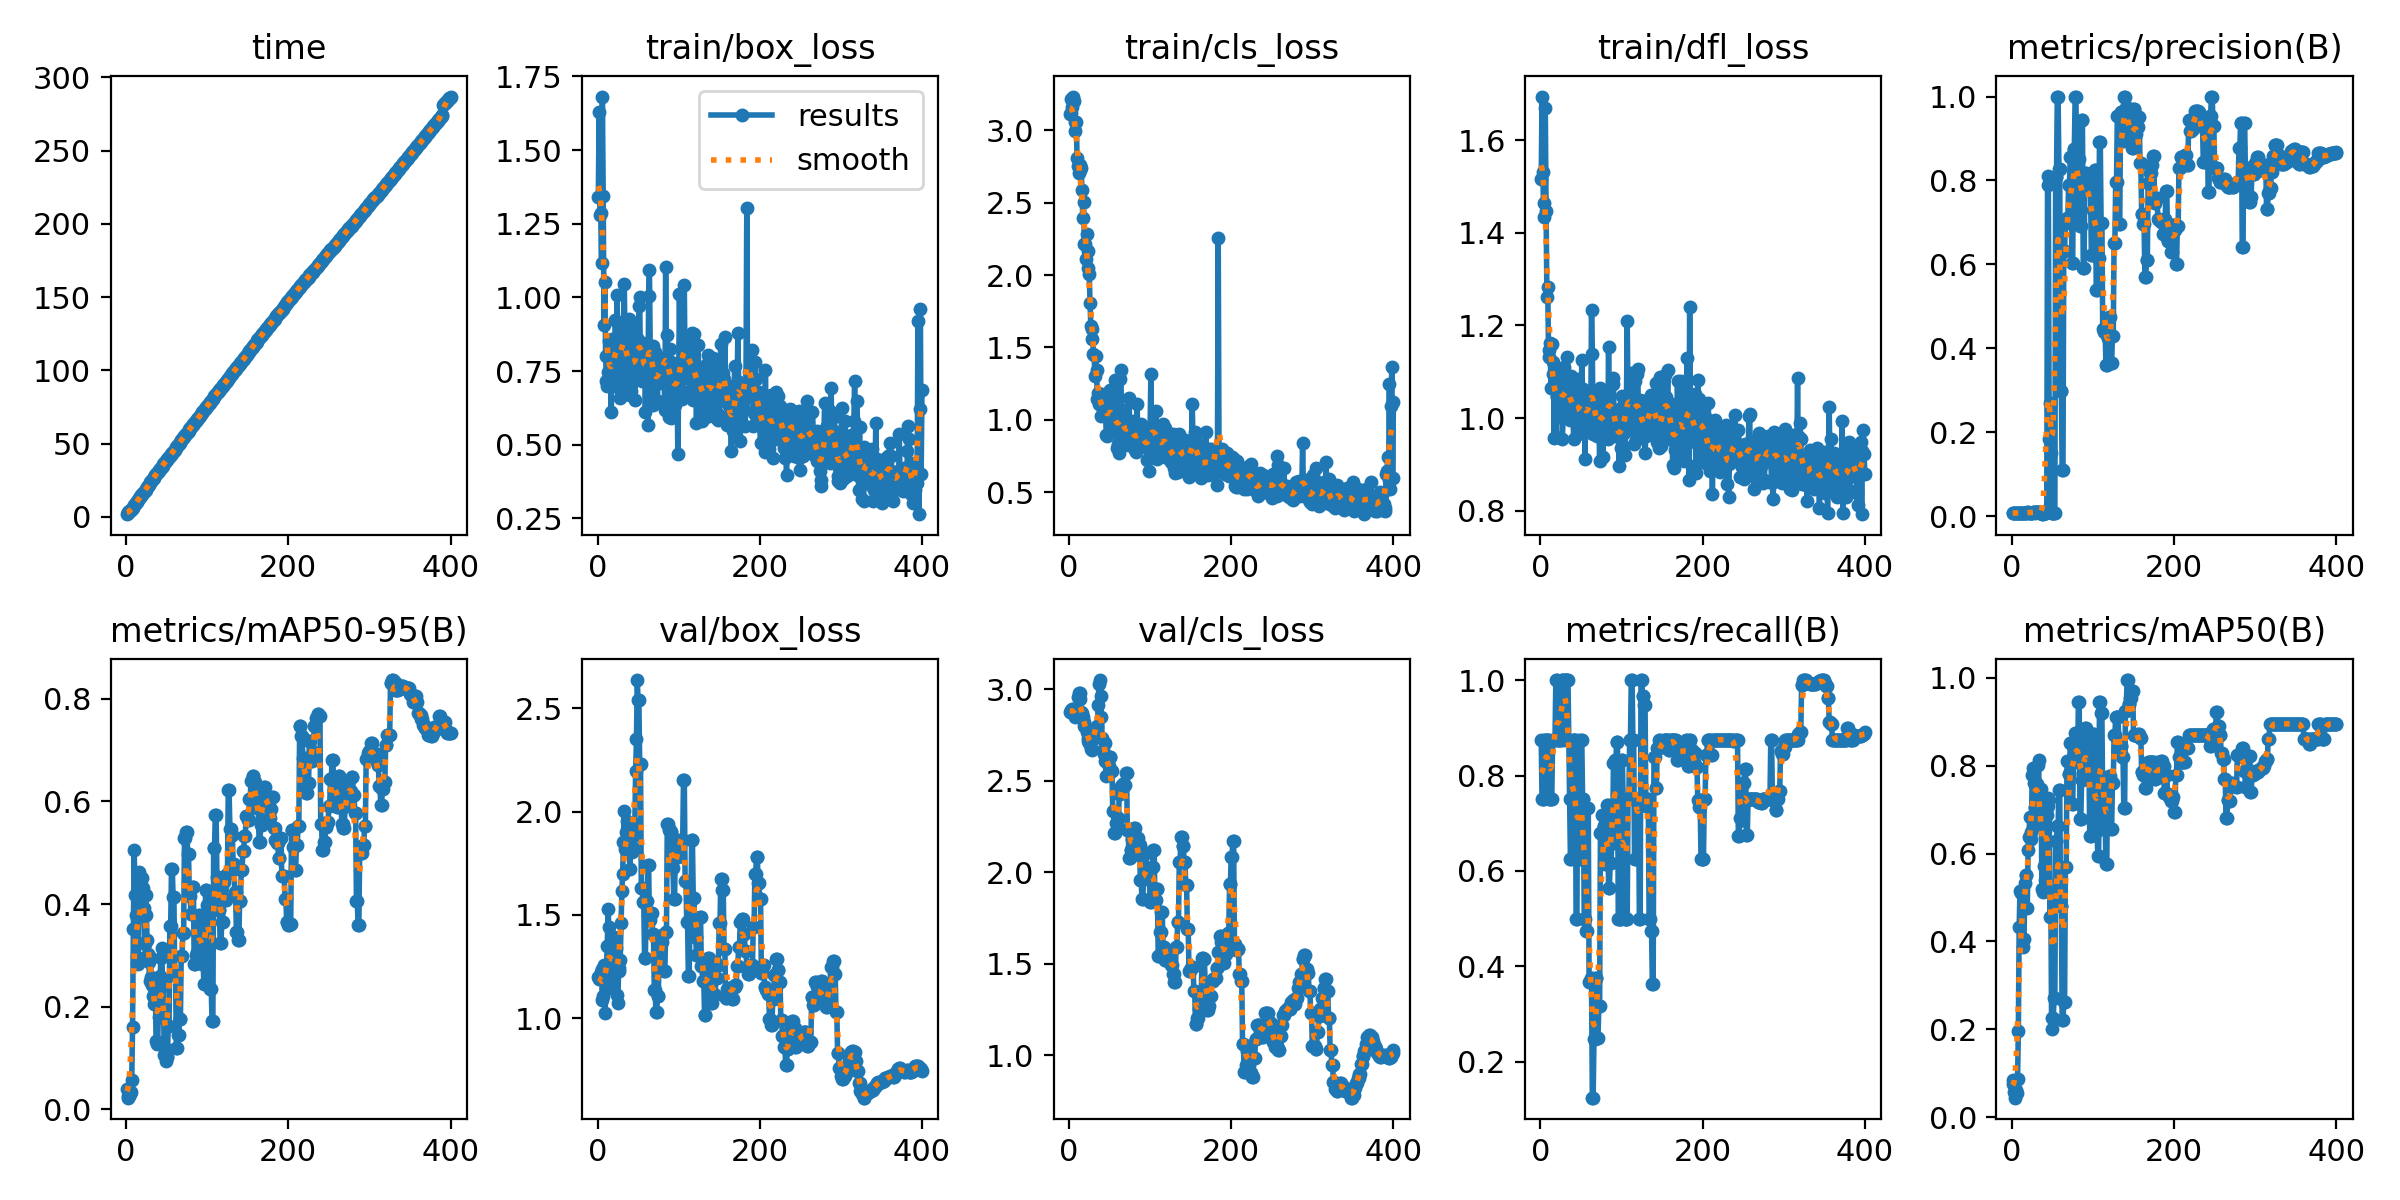

The data file committed next to this chart (first rows):
epoch, time, train/box_loss, train/cls_loss, train/dfl_loss, metrics/precision(B), metrics/recall(B), metrics/mAP50(B), metrics/mAP50-95(B), val/box_loss, val/cls_loss, val/dfl_loss, lr/pg0, lr/pg1, lr/pg2
1, 1.821, 1.341, 3.111, 1.516, 0.00827, 0.875, 0.07534, 0.03903, 1.198, 2.876, 1.233, 0, 0, 0
2, 2.477, 1.627, 3.215, 1.694, 0.00667, 0.75, 0.08467, 0.02663, 1.19, 2.881, 1.249, 1.66287e-05, 1.66287e-05, 1.66287e-05
3, 3.092, 1.28, 3.12, 1.532, 0.00667, 0.75, 0.05704, 0.02241, 1.199, 2.886, 1.251, 3.3175e-05, 3.3175e-05, 3.3175e-05
4, 3.687, 1.288, 3.163, 1.434, 0.00667, 0.75, 0.04403, 0.02628, 1.226, 2.89, 1.256, 4.96387e-05, 4.96387e-05, 4.96387e-05
5, 4.258, 1.117, 3.234, 1.465, 0.00841, 0.875, 0.06038, 0.02889, 1.238, 2.895, 1.259, 6.60199e-05, 6.60199e-05, 6.60199e-05
6, 4.87, 1.682, 3.202, 1.669, 0.00851, 0.875, 0.05379, 0.03363, 1.089, 2.872, 1.256, 8.23185e-05, 8.23185e-05, 8.23185e-05
7, 5.549, 1.346, 3.057, 1.446, 0.00842, 0.875, 0.08659, 0.0566, 1.109, 2.876, 1.153, 9.85347e-05, 9.85347e-05, 9.85347e-05
8, 6.312, 0.9053, 2.997, 1.262, 0.00846, 0.875, 0.1956, 0.1611, 1.26, 2.85, 1.198, 0.0001147, 0.0001147, 0.0001147
9, 6.996, 1.052, 3.061, 1.282, 0.00852, 0.875, 0.4325, 0.3515, 1.028, 2.86, 1.067, 0.0001307, 0.0001307, 0.0001307
10, 7.751, 0.802, 2.808, 1.148, 0.00857, 0.875, 0.5153, 0.5047, 1.142, 2.89, 1.192, 0.0001467, 0.0001467, 0.0001467
11, 8.528, 0.716, 2.754, 1.131, 0.00683, 0.75, 0.5112, 0.4174, 1.249, 2.955, 1.345, 0.0001626, 0.0001626, 0.0001626
12, 9.322, 0.6993, 2.707, 1.161, 0.00677, 0.75, 0.5122, 0.3779, 1.351, 2.98, 1.48, 0.0001784, 0.0001784, 0.0001784
13, 10.18, 0.7454, 2.761, 1.066, 0.0067, 0.75, 0.5097, 0.2961, 1.529, 2.979, 1.634, 0.0001941, 0.0001941, 0.0001941
14, 10.96, 0.8532, 2.723, 1.16, 0.00668, 0.75, 0.3861, 0.2852, 1.44, 2.945, 1.615, 0.0002097, 0.0002097, 0.0002097
15, 11.75, 0.7848, 2.74, 1.095, 0.00839, 0.875, 0.4049, 0.2835, 1.204, 2.874, 1.468, 0.0002253, 0.0002253, 0.0002253
16, 12.53, 0.7442, 2.589, 1.121, 0.00838, 0.875, 0.5332, 0.4629, 1.168, 2.87, 1.268, 0.0002408, 0.0002408, 0.0002408
17, 13.35, 0.6115, 2.395, 0.9567, 0.00834, 0.875, 0.5521, 0.389, 1.19, 2.848, 1.272, 0.0002562, 0.0002562, 0.0002562
18, 14.11, 0.8592, 2.504, 1.111, 0.00832, 0.875, 0.5518, 0.4108, 1.287, 2.8, 1.377, 0.0002715, 0.0002715, 0.0002715
19, 14.84, 0.7888, 2.215, 0.9596, 0.01, 1, 0.4755, 0.4025, 1.339, 2.822, 1.367, 0.0002867, 0.0002867, 0.0002867
20, 15.57, 0.7324, 2.215, 1.048, 0.00995, 1, 0.6074, 0.4508, 1.391, 2.793, 1.625, 0.0003018, 0.0003018, 0.0003018
21, 16.31, 0.7043, 2.111, 1.045, 0.00832, 0.875, 0.6385, 0.4319, 1.307, 2.791, 1.412, 0.0003169, 0.0003169, 0.0003169
22, 17.04, 0.9242, 2.282, 1.085, 0.0083, 0.875, 0.6831, 0.3926, 1.245, 2.765, 1.295, 0.0003319, 0.0003319, 0.0003319
23, 17.81, 0.7743, 2.169, 1.069, 0.00832, 0.875, 0.6495, 0.323, 1.342, 2.734, 1.312, 0.0003468, 0.0003468, 0.0003468
24, 18.51, 1.008, 2.047, 1.095, 0.00832, 0.875, 0.6339, 0.4183, 1.111, 2.719, 1.249, 0.0003616, 0.0003616, 0.0003616
25, 19.24, 0.8419, 2.004, 1.092, 0.00832, 0.875, 0.7797, 0.379, 1.075, 2.708, 1.147, 0.0003763, 0.0003763, 0.0003763
26, 20.12, 0.8055, 1.805, 1.055, 0.01011, 1, 0.7938, 0.3289, 1.231, 2.7, 1.238, 0.000391, 0.000391, 0.000391
27, 21.08, 0.6916, 1.645, 0.954, 0.01021, 1, 0.7601, 0.3025, 1.244, 2.673, 1.16, 0.0004055, 0.0004055, 0.0004055
28, 21.92, 0.6571, 1.559, 1.001, 0.01021, 1, 0.7066, 0.2877, 1.281, 2.666, 1.136, 0.00042, 0.00042, 0.00042
29, 22.84, 0.8467, 1.624, 1.11, 0.00842, 0.875, 0.7048, 0.249, 1.46, 2.738, 1.274, 0.0004344, 0.0004344, 0.0004344
30, 23.59, 0.831, 1.456, 1.075, 0.01024, 1, 0.7612, 0.297, 1.617, 2.727, 1.447, 0.0004487, 0.0004487, 0.0004487
31, 24.33, 0.8918, 1.449, 1.016, 0.01022, 1, 0.7593, 0.2578, 1.7, 2.737, 1.667, 0.000463, 0.000463, 0.000463
32, 25.09, 0.9151, 1.302, 1.06, 0.01032, 1, 0.8017, 0.2416, 1.852, 2.758, 1.635, 0.0004771, 0.0004771, 0.0004771
33, 25.85, 1.046, 1.443, 1.132, 0.01022, 1, 0.8137, 0.2208, 2.005, 2.774, 1.671, 0.0004912, 0.0004912, 0.0004912
34, 26.68, 0.8221, 1.344, 1.08, 0.01022, 1, 0.6657, 0.2364, 1.817, 2.751, 1.625, 0.0005052, 0.0005052, 0.0005052
35, 27.46, 0.6721, 1.143, 1.028, 0.00861, 0.875, 0.7257, 0.2049, 1.902, 2.799, 1.983, 0.0005191, 0.0005191, 0.0005191
36, 28.22, 0.7395, 1.182, 0.9961, 0.00677, 0.75, 0.746, 0.2491, 1.953, 2.912, 2.141, 0.0005329, 0.0005329, 0.0005329
37, 29.08, 0.7441, 1.112, 1.022, 0.00487, 0.625, 0.5186, 0.133, 1.839, 3.03, 1.953, 0.0005466, 0.0005466, 0.0005466
38, 29.88, 0.8859, 1.135, 1.091, 0.00487, 0.625, 0.5118, 0.1264, 1.865, 3.051, 1.962, 0.0005603, 0.0005603, 0.0005603
39, 30.69, 0.9274, 1.181, 1.075, 0.00675, 0.75, 0.5711, 0.13, 1.916, 2.964, 2.103, 0.0005739, 0.0005739, 0.0005739
40, 31.41, 0.6679, 1.026, 1.015, 0.00857, 0.875, 0.6853, 0.202, 1.723, 2.848, 2.082, 0.0005874, 0.0005874, 0.0005874
41, 32.13, 0.6832, 1.033, 0.9548, 0.00851, 0.875, 0.539, 0.1796, 1.872, 2.735, 2.122, 0.0006008, 0.0006008, 0.0006008
42, 32.84, 0.7445, 1.071, 1.007, 0.00851, 0.875, 0.6957, 0.2591, 1.826, 2.669, 2.157, 0.0006141, 0.0006141, 0.0006141
43, 33.62, 0.8244, 1.114, 1.001, 0.01434, 0.875, 0.6877, 0.2939, 1.802, 2.645, 2.08, 0.0006274, 0.0006274, 0.0006274
44, 34.33, 0.9144, 1.178, 1.052, 0.8114, 0.5, 0.7082, 0.3148, 1.881, 2.707, 1.978, 0.0006405, 0.0006405, 0.0006405
45, 35.04, 0.7751, 1.081, 1.084, 0.7898, 0.5, 0.7257, 0.2399, 1.933, 2.607, 2.123, 0.0006536, 0.0006536, 0.0006536
46, 35.76, 0.6516, 0.8922, 0.9662, 0.1837, 0.875, 0.7217, 0.2506, 1.942, 2.527, 2.064, 0.0006666, 0.0006666, 0.0006666
47, 36.51, 0.7388, 0.8855, 0.9729, 0.2702, 0.625, 0.4561, 0.106, 2.197, 2.614, 2.243, 0.0006795, 0.0006795, 0.0006795
48, 37.22, 0.8054, 1.116, 1.027, 0.151, 0.625, 0.5091, 0.1196, 2.349, 2.593, 2.278, 0.0006924, 0.0006924, 0.0006924
49, 37.95, 0.8606, 1.086, 1.059, 0.00673, 0.75, 0.2006, 0.09398, 2.636, 2.579, 2.463, 0.0007051, 0.0007051, 0.0007051
50, 38.66, 0.7284, 1.002, 0.9738, 0.00854, 0.875, 0.2248, 0.1015, 2.538, 2.632, 2.378, 0.0007178, 0.0007178, 0.0007178
51, 39.41, 0.9712, 1.203, 1.125, 0.00854, 0.875, 0.2248, 0.1015, 2.538, 2.632, 2.378, 0.0007304, 0.0007304, 0.0007304
52, 40.11, 1.001, 1.141, 1.063, 0.00676, 0.75, 0.2704, 0.1614, 2.231, 2.553, 2.142, 0.0007429, 0.0007429, 0.0007429
53, 40.91, 0.7202, 0.9195, 1.01, 0.00676, 0.75, 0.2704, 0.1614, 2.231, 2.553, 2.142, 0.0007553, 0.0007553, 0.0007553
54, 41.63, 0.8422, 0.978, 1.025, 0.8086, 0.5, 0.6282, 0.3571, 1.63, 2.337, 1.436, 0.0007676, 0.0007676, 0.0007676
55, 42.33, 0.715, 0.9994, 0.9127, 0.8086, 0.5, 0.6282, 0.3571, 1.63, 2.337, 1.436, 0.0007799, 0.0007799, 0.0007799
56, 43.05, 0.8436, 1.012, 1.047, 1, 0.4735, 0.6621, 0.4691, 1.563, 2.217, 1.502, 0.000792, 0.000792, 0.000792
57, 43.75, 0.8327, 1.274, 1.035, 1, 0.4735, 0.6621, 0.4691, 1.563, 2.217, 1.502, 0.0008041, 0.0008041, 0.0008041
58, 44.52, 0.7821, 0.9869, 1.054, 0.8281, 0.731, 0.7446, 0.413, 1.291, 2.267, 1.429, 0.0008161, 0.0008161, 0.0008161
59, 45.22, 0.6129, 0.8056, 0.9694, 0.8281, 0.731, 0.7446, 0.413, 1.291, 2.267, 1.429, 0.0008281, 0.0008281, 0.0008281
60, 45.96, 0.7553, 0.924, 0.9948, 0.2988, 0.3677, 0.4809, 0.2619, 1.567, 2.295, 1.704, 0.0008399, 0.0008399, 0.0008399
... 340 more rows
